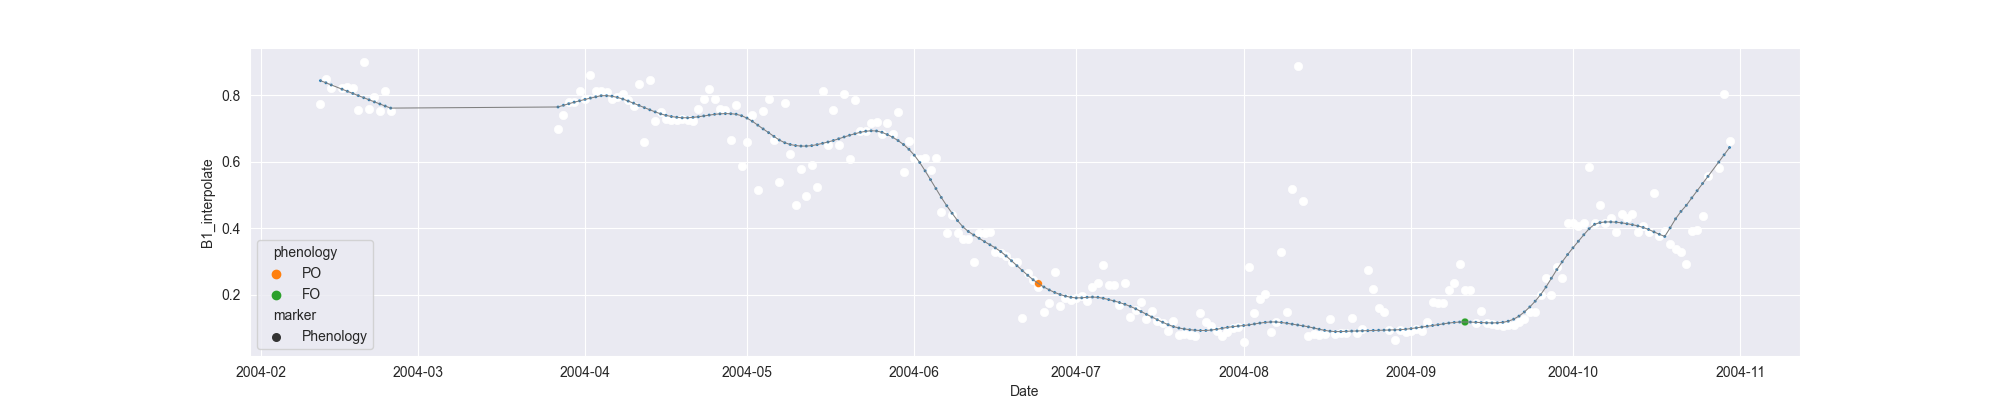

Values plotted in this chart, from the file beside it:
system:time_start, B1, B1_interpolate, B1_phenology
2004-02-12, 0.7753, 0.7753, 
2004-02-13, 0.8484, 0.8484, 
2004-02-14, 0.8219, 0.8219, 
2004-02-15, , , 
2004-02-16, , 0.8219, 
2004-02-17, , 0.8257, 
2004-02-18, , 0.8219, 
2004-02-19, 0.7548, 0.7548, 
2004-02-20, 0.9004, 0.9004, 
2004-02-21, 0.76, 0.76, 
2004-02-22, 0.7967, 0.7967, 
2004-02-23, 0.7541, 0.7541, 
2004-02-24, 0.8133, 0.8133, 
2004-02-25, 0.753, 0.753, 
2004-02-26, , , 
2004-02-27, , , 
2004-02-28, , , 
2004-02-29, , , 
2004-03-01, , , 
2004-03-02, , , 
2004-03-03, , , 
2004-03-04, , , 
2004-03-05, , , 
2004-03-06, , , 
2004-03-07, , , 
2004-03-08, , , 
2004-03-09, , , 
2004-03-10, , , 
2004-03-11, , , 
2004-03-12, , , 
2004-03-13, , , 
2004-03-14, , , 
2004-03-15, , , 
2004-03-16, , , 
2004-03-17, , , 
2004-03-18, , , 
2004-03-19, , , 
2004-03-20, , , 
2004-03-21, , , 
2004-03-22, , , 
2004-03-23, , , 
2004-03-24, , , 
2004-03-25, , , 
2004-03-26, , , 
2004-03-27, 0.6996, 0.6996, 
2004-03-28, , 0.74, 
2004-03-29, , 0.7804, 
2004-03-30, , 0.7804, 
2004-03-31, , 0.8118, 
2004-04-01, , 0.7898, 
2004-04-02, 0.8611, 0.8611, 
2004-04-03, 0.8119, 0.8119, 
2004-04-04, , 0.8118, 
2004-04-05, 0.8117, 0.8117, 
2004-04-06, 0.7892, 0.7892, 
2004-04-07, 0.7947, 0.7947, 
2004-04-08, 0.8046, 0.8046, 
2004-04-09, , 0.7859, 
2004-04-10, 0.7672, 0.7672, 
2004-04-11, 0.8353, 0.8353, 
... 202 more rows
